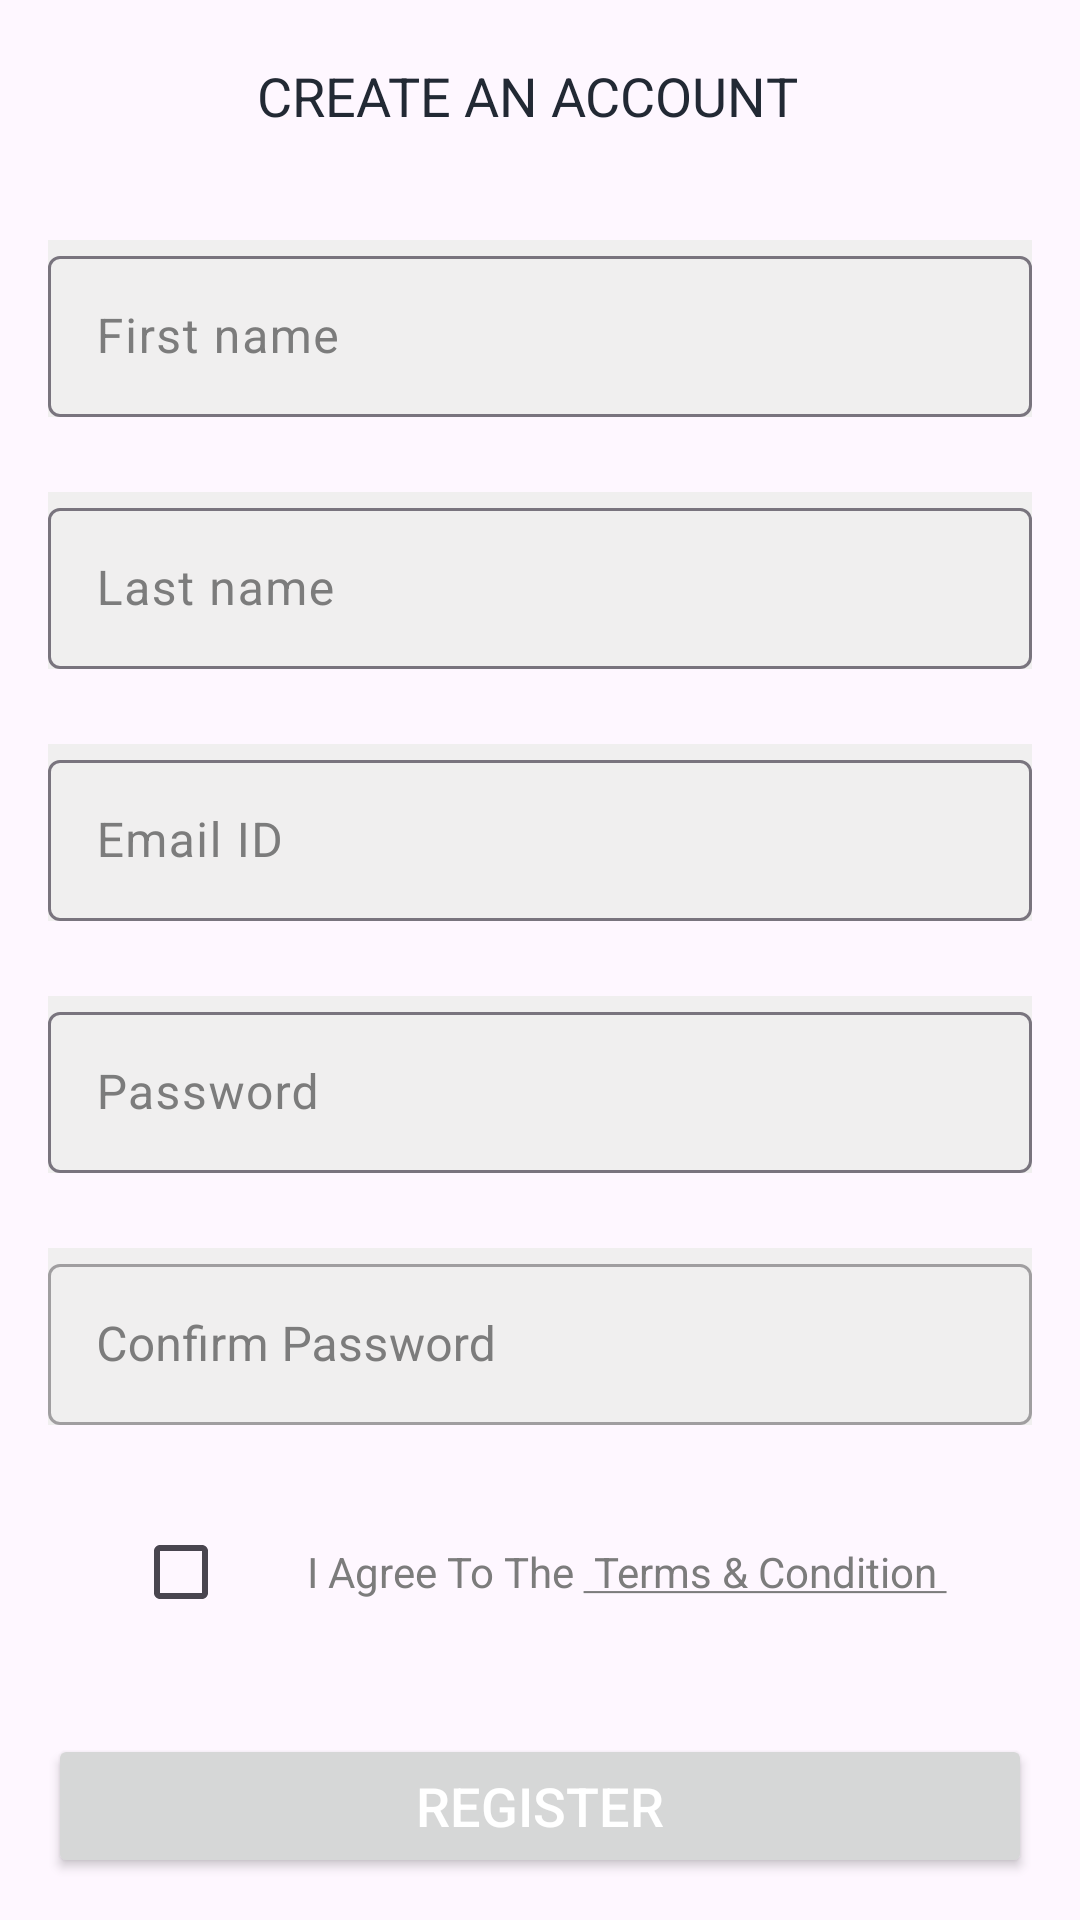

Produce the Android XML layout that renders to this screen, including the resource entries it uses.
<!-- AndroidManifest.xml: application theme Theme.UnitedUkraine -->
<!-- res/layout/fragment_register.xml -->
<?xml version="1.0" encoding="utf-8"?>
<androidx.constraintlayout.widget.ConstraintLayout xmlns:android="http://schemas.android.com/apk/res/android"
    xmlns:app="http://schemas.android.com/apk/res-auto"
    xmlns:tools="http://schemas.android.com/tools"
    android:layout_width="match_parent"
    android:layout_height="match_parent"
    tools:context=".ui.login.fragment.RegisterFragment">

    <androidx.appcompat.widget.Toolbar
        android:id="@+id/toolbar_register_activity"
        android:layout_width="match_parent"
        android:layout_height="?attr/actionBarSize"
        app:layout_constraintEnd_toEndOf="parent"
        app:layout_constraintStart_toStartOf="parent"
        app:layout_constraintTop_toTopOf="parent">

        <TextView
            android:id="@+id/tv_title"
            android:layout_width="match_parent"
            android:layout_height="match_parent"
            android:gravity="center"
            android:paddingStart="@dimen/toolbar_title_paddingStart"
            android:paddingEnd="0dp"
            android:text="@string/create_an_account"
            android:textColor="@color/colorPrimaryText"
            android:textSize="@dimen/toolbar_title_text_size" />

    </androidx.appcompat.widget.Toolbar>

    <ScrollView
        android:layout_width="match_parent"
        android:layout_height="wrap_content"
        app:layout_constraintEnd_toEndOf="parent"
        app:layout_constraintStart_toStartOf="parent"
        app:layout_constraintTop_toBottomOf="@id/toolbar_register_activity">

        <androidx.constraintlayout.widget.ConstraintLayout
            android:layout_width="match_parent"
            android:layout_height="wrap_content">

            <com.google.android.material.textfield.TextInputLayout
                android:id="@+id/til_first_name"
                android:background="@color/colorTextInput"
                android:layout_width="match_parent"
                android:layout_height="wrap_content"
                android:layout_marginStart="16dp"
                android:layout_marginTop="16dp"
                android:layout_marginEnd="16dp"
                android:hint="@string/hint_first_name"
                android:textColorHint="@color/colorSecondaryText"
                app:layout_constraintEnd_toEndOf="parent"
                app:layout_constraintStart_toStartOf="parent"
                app:layout_constraintTop_toTopOf="parent">

                <EditText
                    android:id="@+id/et_first_name"
                    android:layout_width="match_parent"
                    android:layout_height="wrap_content"
                    android:inputType="text"
                    android:padding="@dimen/et_padding"
                    android:textColor="@color/colorPrimaryText"
                    android:textSize="@dimen/et_textSize"/>

            </com.google.android.material.textfield.TextInputLayout>

            <com.google.android.material.textfield.TextInputLayout
                android:id="@+id/til_last_name"
                android:background="@color/colorTextInput"
                android:layout_width="match_parent"
                android:layout_height="wrap_content"
                android:layout_marginStart="16dp"
                android:layout_marginTop="25dp"
                android:layout_marginEnd="16dp"
                android:hint="@string/hint_last_name"
                android:textColorHint="@color/colorSecondaryText"
                app:layout_constraintEnd_toEndOf="parent"
                app:layout_constraintStart_toStartOf="parent"
                app:layout_constraintTop_toBottomOf="@id/til_first_name">

                <EditText
                    android:id="@+id/et_last_name"
                    android:layout_width="match_parent"
                    android:layout_height="wrap_content"
                    android:inputType="text"
                    android:padding="@dimen/et_padding"
                    android:textColor="@color/colorPrimaryText"
                    android:textSize="@dimen/et_textSize" />
            </com.google.android.material.textfield.TextInputLayout>

            <com.google.android.material.textfield.TextInputLayout
                android:id="@+id/til_email"
                android:layout_width="match_parent"
                android:layout_height="wrap_content"
                android:layout_marginStart="16dp"
                android:layout_marginTop="25dp"
                android:layout_marginEnd="16dp"
                android:hint="@string/et_hint_email_id"
                android:textColorHint="@color/colorSecondaryText"
                app:layout_constraintEnd_toEndOf="parent"
                app:layout_constraintStart_toStartOf="parent"
                android:background="@color/colorTextInput"

                app:layout_constraintTop_toBottomOf="@id/til_last_name">

                <EditText
                    android:id="@+id/et_email"
                    android:layout_width="match_parent"
                    android:layout_height="wrap_content"
                    android:inputType="textEmailAddress"
                    android:padding="@dimen/et_padding"
                    android:textColor="@color/colorPrimaryText"
                    android:textSize="@dimen/et_textSize" />
            </com.google.android.material.textfield.TextInputLayout>

            <com.google.android.material.textfield.TextInputLayout
                android:id="@+id/til_password"
                android:layout_width="match_parent"
                android:layout_height="wrap_content"
                android:layout_marginStart="16dp"
                android:layout_marginTop="25dp"
                android:layout_marginEnd="16dp"
                android:hint="@string/et_hint_password"
                android:textColorHint="@color/colorSecondaryText"
                app:layout_constraintEnd_toEndOf="parent"
                android:background="@color/colorTextInput"
                app:layout_constraintStart_toStartOf="parent"
                app:layout_constraintTop_toBottomOf="@id/til_email">

                <EditText
                    android:id="@+id/et_password"
                    android:layout_width="match_parent"
                    android:layout_height="wrap_content"
                    android:inputType="textPassword"
                    android:padding="@dimen/et_padding"
                    android:textColor="@color/colorPrimaryText"
                    android:textSize="@dimen/et_textSize" />
            </com.google.android.material.textfield.TextInputLayout>

            <com.google.android.material.textfield.TextInputLayout
                android:id="@+id/til_confirm_password"
                style="@style/Widget.MaterialComponents.TextInputLayout.OutlinedBox"
                android:layout_width="match_parent"
                android:layout_height="wrap_content"
                android:layout_marginStart="16dp"
                android:layout_marginTop="25dp"
                android:layout_marginEnd="16dp"
                android:hint="@string/et_hint_confirm_password"
                android:textColorHint="@color/colorSecondaryText"
                app:layout_constraintEnd_toEndOf="parent"
                app:layout_constraintStart_toStartOf="parent"
                android:background="@color/colorTextInput"

                app:layout_constraintTop_toBottomOf="@id/til_password">

                <EditText
                    android:id="@+id/et_confirm_password"
                    android:layout_width="match_parent"
                    android:layout_height="wrap_content"
                    android:inputType="textPassword"
                    android:padding="@dimen/et_padding"
                    android:textColor="@color/colorPrimaryText"
                    android:textSize="@dimen/et_textSize" />
            </com.google.android.material.textfield.TextInputLayout>

            <LinearLayout
                android:id="@+id/ll_terms_and_condition"
                android:layout_width="wrap_content"
                android:layout_height="wrap_content"
                android:layout_marginTop="25dp"
                android:gravity="center_vertical"
                android:orientation="horizontal"
                app:layout_constraintEnd_toEndOf="parent"
                app:layout_constraintStart_toStartOf="parent"
                app:layout_constraintTop_toBottomOf="@id/til_confirm_password">

                <androidx.appcompat.widget.AppCompatCheckBox
                    android:id="@+id/cb_terms_and_condition"
                    android:layout_width="wrap_content"
                    android:layout_height="wrap_content"
                    tools:checked="false" />

                <TextView
                    android:id="@+id/tv_terms_condition"
                    android:layout_width="wrap_content"
                    android:layout_height="wrap_content"
                    android:layout_marginStart="@dimen/txt_terms_condition_marginStart"
                    android:text="@string/i_agree_to_the_terms_and_condition"
                    android:textColor="@color/colorSecondaryText"
                    android:textSize="@dimen/txt_terms_and_condition_textSize" />
            </LinearLayout>

            <Button
                android:id="@+id/btn_register"
                android:layout_width="match_parent"
                android:layout_height="wrap_content"
                android:layout_gravity="center"
                android:layout_marginStart="16dp"
                android:layout_marginTop="30dp"
                android:layout_marginEnd="16dp"
                android:foreground="?attr/selectableItemBackground"
                android:gravity="center"
                android:paddingTop="@dimen/btn_padding"
                android:paddingBottom="@dimen/btn_padding"
                android:text="@string/btn_lbl_register"
                android:textColor="@android:color/white"
                android:textSize="@dimen/btn_textSize"
                app:layout_constraintEnd_toEndOf="parent"
                app:layout_constraintStart_toStartOf="parent"
                app:layout_constraintTop_toBottomOf="@id/ll_terms_and_condition" />

            <LinearLayout
                android:layout_width="wrap_content"
                android:layout_height="wrap_content"
                android:layout_marginTop="25dp"
                android:gravity="center_vertical"
                android:orientation="horizontal"
                app:layout_constraintEnd_toEndOf="parent"
                app:layout_constraintStart_toStartOf="parent"
                app:layout_constraintTop_toBottomOf="@id/btn_register">

            </LinearLayout>

            <ProgressBar
                android:id="@+id/progressBar"
                style="?android:attr/progressBarStyle"
                android:layout_width="wrap_content"
                android:layout_height="wrap_content"
                app:layout_constraintBottom_toTopOf="@+id/btn_register"
                app:layout_constraintEnd_toEndOf="parent"
                app:layout_constraintStart_toStartOf="parent"
                app:layout_constraintTop_toTopOf="parent"
                android:visibility="gone"/>
        </androidx.constraintlayout.widget.ConstraintLayout>
    </ScrollView>

</androidx.constraintlayout.widget.ConstraintLayout>
<!-- resources referenced by this layout -->
<resources>
  <color name="colorPrimaryText">#222934</color>
  <color name="colorSecondaryText">#7C7C7C</color>
  <color name="colorTextInput">#F0EFEF</color>
  <dimen name="btn_padding">8dp</dimen>
  <dimen name="btn_textSize">18sp</dimen>
  <dimen name="et_padding">16dp</dimen>
  <dimen name="et_textSize">16sp</dimen>
  <dimen name="toolbar_title_paddingStart">-25dp</dimen>
  <dimen name="toolbar_title_text_size">18sp</dimen>
  <dimen name="txt_terms_and_condition_textSize">14sp</dimen>
  <dimen name="txt_terms_condition_marginStart">10dp</dimen>
  <string name="btn_lbl_register">Register</string>
  <string name="create_an_account">CREATE AN ACCOUNT</string>
  <string name="et_hint_confirm_password">Confirm Password</string>
  <string name="et_hint_email_id">Email ID</string>
  <string name="et_hint_password">Password</string>
  <string name="hint_first_name">First name</string>
  <string name="hint_last_name">Last name</string>
  <string name="i_agree_to_the_terms_and_condition">I Agree To The <u> Terms &amp; Condition </u></string>
  <style name="Theme.UnitedUkraine" parent="Base.Theme.UnitedUkraine" />
  <style name="Base.Theme.UnitedUkraine" parent="Theme.Material3.DayNight">
          
          
      </style>
</resources>
